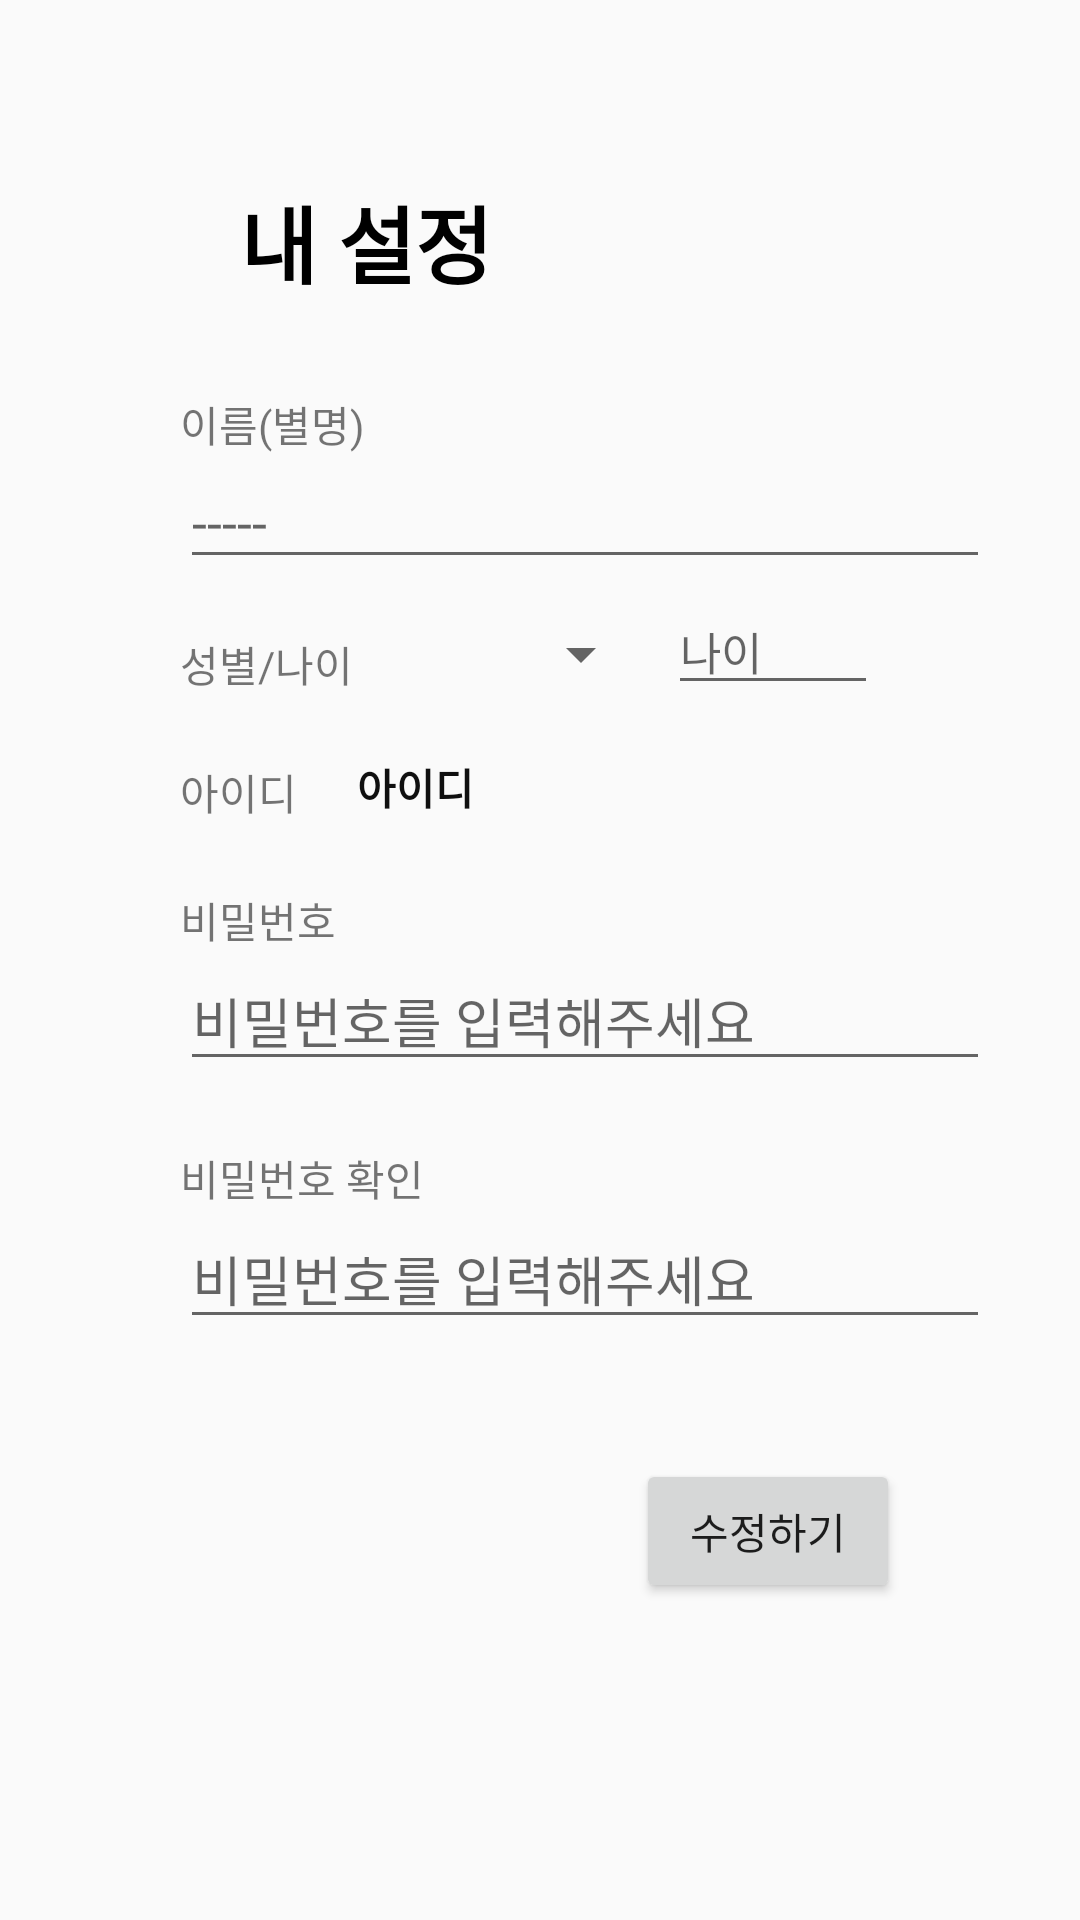

This screen was rendered from an Android layout file. Write that file and the resources it references.
<!-- AndroidManifest.xml: application theme Theme.LunchPick -->
<!-- res/layout/activity_setting.xml -->
<?xml version="1.0" encoding="utf-8"?>
<androidx.constraintlayout.widget.ConstraintLayout
    xmlns:android="http://schemas.android.com/apk/res/android"
    xmlns:app="http://schemas.android.com/apk/res-auto"
    xmlns:tools="http://schemas.android.com/tools"
    android:layout_width="match_parent"
    android:layout_height="match_parent">

    <ImageView
        android:id="@+id/ivSettings"
        android:layout_width="40dp"
        android:layout_height="40dp"
        android:gravity="left"
        android:layout_marginLeft="40dp"
        android:layout_marginTop="60dp"
        android:src="@drawable/ic_baseline_settings_24"
        app:layout_constraintTop_toTopOf="parent"
        app:layout_constraintRight_toLeftOf="@id/tvService"
        app:layout_constraintStart_toStartOf="parent"
        />

    <TextView
        android:id="@+id/tvService"
        android:layout_width="wrap_content"
        android:layout_height="wrap_content"
        android:gravity="left"
        android:layout_marginTop="60dp"
        android:textSize="28sp"
        android:textColor="#000000"
        android:textStyle="bold"
        android:text="내 설정"
        app:layout_constraintTop_toTopOf="parent"
        app:layout_constraintLeft_toRightOf="@id/ivSettings"
        />

    <TextView
        android:id="@+id/tvStoreName"
        android:layout_width="wrap_content"
        android:layout_height="wrap_content"
        android:layout_marginLeft="60dp"
        android:layout_marginTop="30dp"
        android:text="이름(별명)"
        app:layout_constraintTop_toBottomOf="@id/tvService"
        app:layout_constraintBottom_toTopOf="@id/editStoreName"
        app:layout_constraintStart_toStartOf="parent"
        />

    <EditText
        android:id="@+id/editStoreName"
        android:layout_width="270dp"
        android:layout_height="wrap_content"
        android:layout_marginLeft="60dp"
        android:inputType="textEmailAddress"
        android:ems="10"
        android:hint="-----"
        app:layout_constraintTop_toBottomOf="@id/tvStoreName"
        app:layout_constraintStart_toStartOf="parent"
        />

    <TextView
        android:id="@+id/tvStoreIntro"
        android:layout_width="wrap_content"
        android:layout_height="wrap_content"
        android:layout_marginLeft="60dp"
        android:layout_marginTop="18dp"
        android:text="성별/나이"
        app:layout_constraintTop_toBottomOf="@id/editStoreName"
        app:layout_constraintStart_toStartOf="parent"
        app:layout_constraintBottom_toTopOf="@id/tvMenu"/>

    <Spinner
        android:id="@+id/spGender"
        android:layout_width="95dp"
        android:layout_height="44dp"
        android:layout_marginTop="3dp"
        android:layout_marginLeft="5dp"
        app:layout_constraintTop_toBottomOf="@id/editStoreName"
        app:layout_constraintStart_toEndOf="@id/tvStoreIntro"
        />

    <EditText
        android:id="@+id/editAge"
        android:layout_width="70dp"
        android:layout_height="wrap_content"
        android:layout_marginTop="3dp"
        android:textSize="15sp"
        android:layout_marginLeft="5dp"
        android:ems="10"
        android:inputType="number"
        android:hint="나이"
        app:layout_constraintTop_toBottomOf="@id/editStoreName"
        app:layout_constraintStart_toEndOf="@id/spGender"
        />

    <TextView
        android:id="@+id/tvMenu"
        android:layout_width="wrap_content"
        android:layout_height="wrap_content"
        android:layout_marginLeft="60dp"
        android:layout_marginTop="22dp"
        android:text="아이디"
        app:layout_constraintTop_toBottomOf="@id/tvStoreIntro"
        app:layout_constraintStart_toStartOf="parent"
        app:layout_constraintBottom_toTopOf="@id/tvPw1"/>

    <TextView
        android:layout_width="wrap_content"
        android:layout_height="wrap_content"
        android:layout_marginLeft="20dp"
        android:layout_marginTop="12dp"
        android:textStyle="bold"
        android:textColor="#0F0F0F"
        android:text="아이디"
        app:layout_constraintLeft_toRightOf="@id/tvMenu"
        app:layout_constraintTop_toBottomOf="@id/spGender"/>

    <TextView
        android:id="@+id/tvPw1"
        android:layout_width="wrap_content"
        android:layout_height="wrap_content"
        android:layout_marginLeft="60dp"
        android:layout_marginTop="22dp"
        android:text="비밀번호"
        app:layout_constraintTop_toBottomOf="@id/tvMenu"
        app:layout_constraintStart_toStartOf="parent"
        />

    <EditText
        android:id="@+id/editUserPw1"
        android:layout_width="270dp"
        android:layout_height="wrap_content"
        android:layout_marginLeft="60dp"
        android:ems="10"
        android:hint="비밀번호를 입력해주세요"
        android:inputType="textPassword"
        app:layout_constraintTop_toBottomOf="@id/tvPw1"
        app:layout_constraintStart_toStartOf="parent"
        />

    <TextView
        android:id="@+id/tvPw2"
        android:layout_width="wrap_content"
        android:layout_height="wrap_content"
        android:text="비밀번호 확인"
        android:layout_marginLeft="60dp"
        android:layout_marginTop="22dp"
        app:layout_constraintTop_toBottomOf="@id/editUserPw1"
        app:layout_constraintStart_toStartOf="parent"
        />

    <EditText
        android:id="@+id/editUserPw2"
        android:layout_width="270dp"
        android:layout_height="wrap_content"
        android:layout_marginLeft="60dp"
        android:ems="10"
        android:hint="비밀번호를 입력해주세요"
        android:inputType="textPassword"
        app:layout_constraintTop_toBottomOf="@id/tvPw2"
        app:layout_constraintStart_toStartOf="parent"
        />

    <Button
        android:id="@+id/btnSignUp"
        android:layout_width="wrap_content"
        android:layout_height="wrap_content"
        android:layout_marginEnd="60dp"
        android:layout_marginTop="40dp"
        android:text="수정하기"
        app:layout_constraintTop_toBottomOf="@id/editUserPw2"
        app:layout_constraintEnd_toEndOf="parent"
        />

</androidx.constraintlayout.widget.ConstraintLayout>
<!-- resources referenced by this layout -->
<resources>
  <style name="Theme.LunchPick" parent="Theme.AppCompat.Light.NoActionBar">
          
          <item name="colorPrimary">@color/purple_500</item>
          <item name="colorPrimaryVariant">@color/purple_700</item>
          <item name="colorOnPrimary">@color/white</item>
          
          <item name="colorSecondary">@color/teal_200</item>
          <item name="colorSecondaryVariant">@color/teal_700</item>
          <item name="colorOnSecondary">@color/black</item>
          
          <item name="android:statusBarColor" tools:targetApi="l">?attr/colorPrimaryVariant</item>
          
      </style>
  <color name="purple_500">#FF6200EE</color>
  <color name="purple_700">#FF3700B3</color>
  <color name="white">#FFFFFFFF</color>
  <color name="teal_200">#FF03DAC5</color>
  <color name="teal_700">#FF018786</color>
  <color name="black">#FF000000</color>
</resources>
